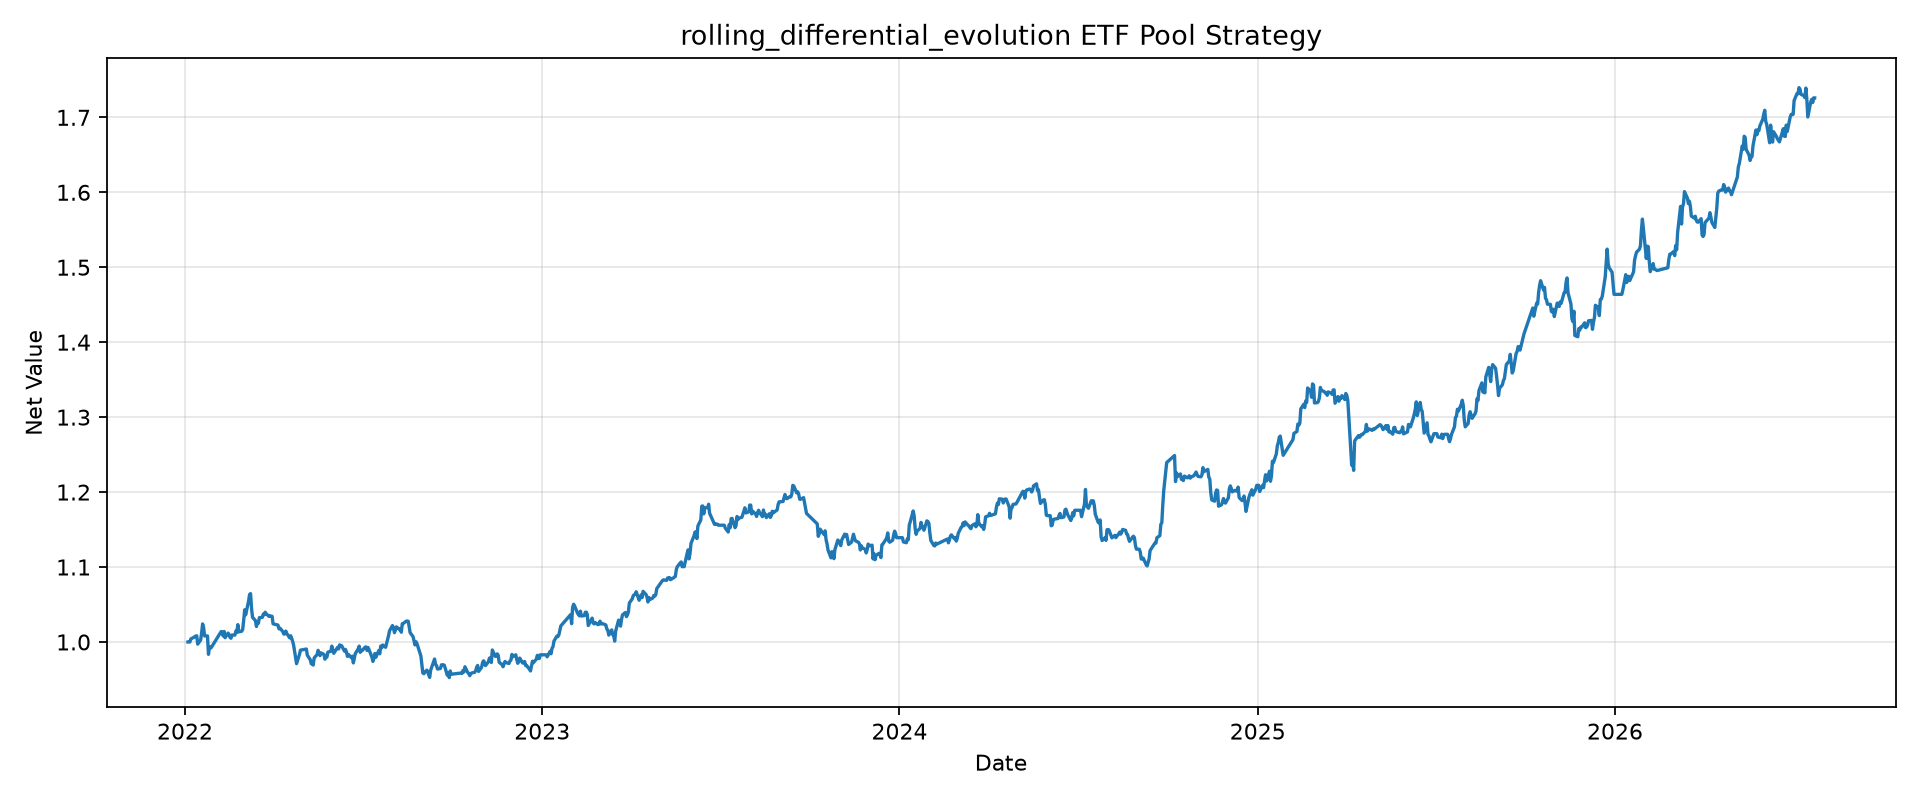

Values plotted in this chart, from the file beside it:
tradeDate, netValue
2022-01-04, 1.0
2022-01-05, 1.0
2022-01-06, 1.0
2022-01-07, 1.004
2022-01-10, 1.006
2022-01-11, 1.007
2022-01-12, 1.008
2022-01-13, 1.008
2022-01-14, 0.9971
2022-01-17, 1.003
2022-01-18, 1.012
2022-01-19, 1.024
2022-01-20, 1.02
2022-01-21, 1.008
2022-01-24, 1.008
2022-01-25, 0.9835
2022-01-26, 0.9937
2022-01-27, 0.9916
2022-01-28, 0.9929
2022-02-07, 1.014
2022-02-08, 1.013
2022-02-09, 1.008
2022-02-10, 1.014
2022-02-11, 1.006
2022-02-14, 1.012
2022-02-15, 1.01
2022-02-16, 1.006
2022-02-17, 1.005
2022-02-18, 1.009
2022-02-21, 1.009
2022-02-22, 1.015
2022-02-23, 1.013
2022-02-24, 1.023
2022-02-25, 1.013
2022-02-28, 1.014
2022-03-01, 1.017
2022-03-02, 1.029
2022-03-03, 1.043
2022-03-04, 1.036
2022-03-07, 1.055
2022-03-08, 1.063
2022-03-09, 1.065
2022-03-10, 1.045
2022-03-11, 1.033
2022-03-14, 1.028
2022-03-15, 1.021
2022-03-16, 1.026
2022-03-17, 1.025
2022-03-18, 1.033
2022-03-21, 1.033
2022-03-22, 1.037
2022-03-23, 1.036
2022-03-24, 1.04
2022-03-25, 1.038
2022-03-28, 1.034
2022-03-29, 1.035
2022-03-30, 1.034
2022-03-31, 1.034
2022-04-01, 1.024
2022-04-06, 1.023
... 1,043 more rows
